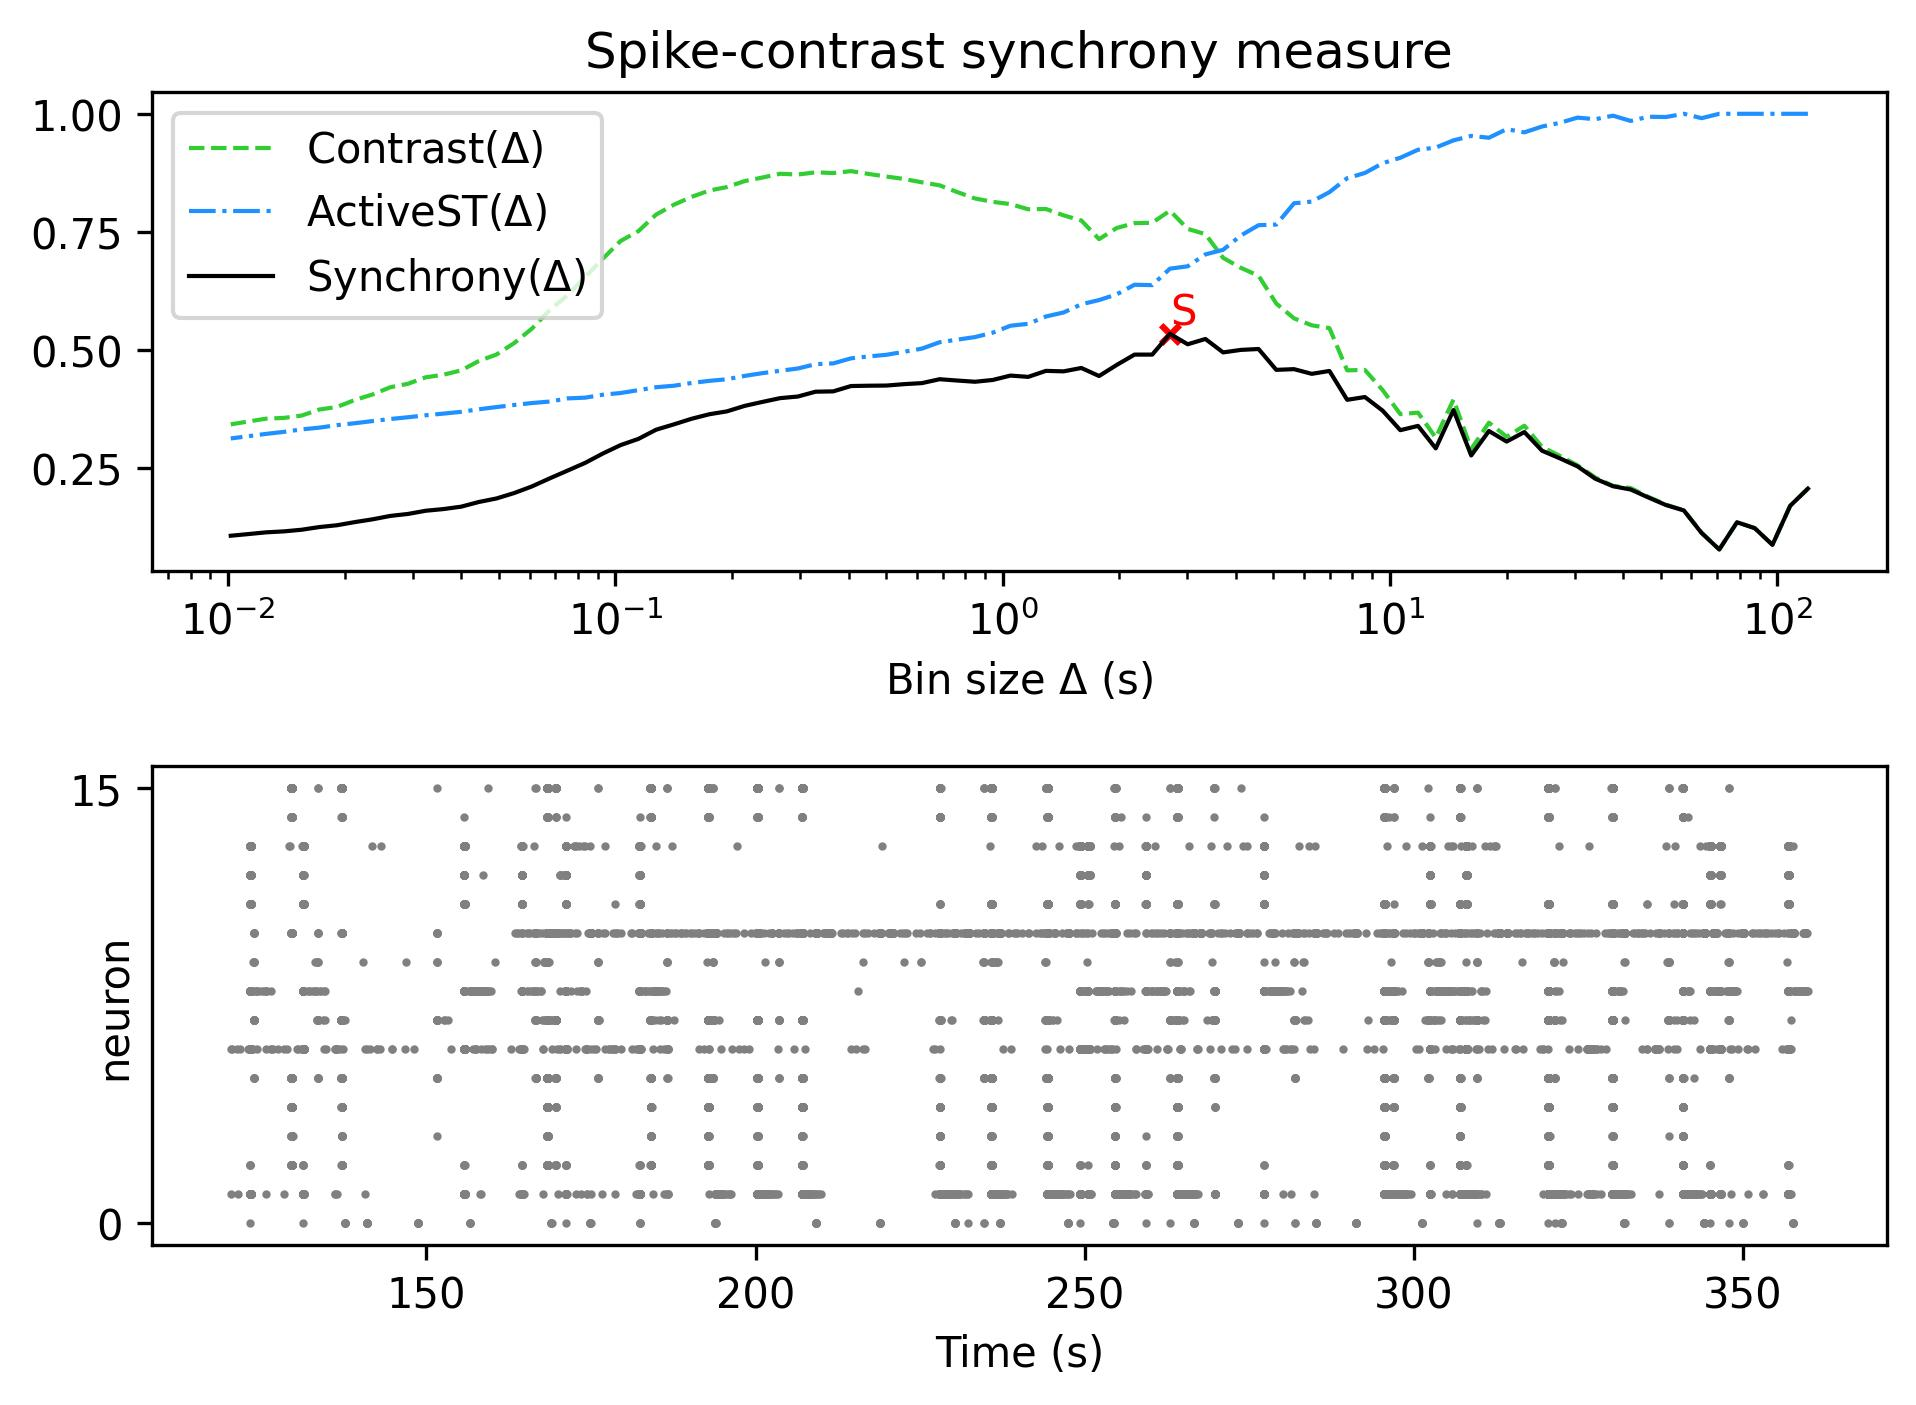

The data file committed next to this chart (first rows):
, Spike-contrast (120.0 s), Spike-contrast (108.0 s), Spike-contrast (97.2 s), Spike-contrast (87.48 s), Spike-contrast (78.732 s), Spike-contrast (70.859 s), Spike-contrast (63.773 s), Spike-contrast (57.396 s), Spike-contrast (51.656 s), Spike-contrast (46.49 s), Spike-contrast (41.841 s), Spike-contrast (37.657 s), Spike-contrast (33.892 s), Spike-contrast (30.502 s), Spike-contrast (27.452 s), Spike-contrast (24.707 s), Spike-contrast (22.236 s), Spike-contrast (20.013 s), Spike-contrast (18.011 s), Spike-contrast (16.21 s), Spike-contrast (14.589 s), Spike-contrast (13.13 s), Spike-contrast (11.817 s)
0, 0.2071, 0.1708, 0.08828, 0.1236, 0.136, 0.07845, 0.1133, 0.161, 0.1723, 0.1884, 0.2053, 0.2122, 0.2281, 0.2543, 0.2713, 0.2873, 0.3268, 0.3067, 0.329, 0.2773, 0.3733, 0.2924, 0.3399
